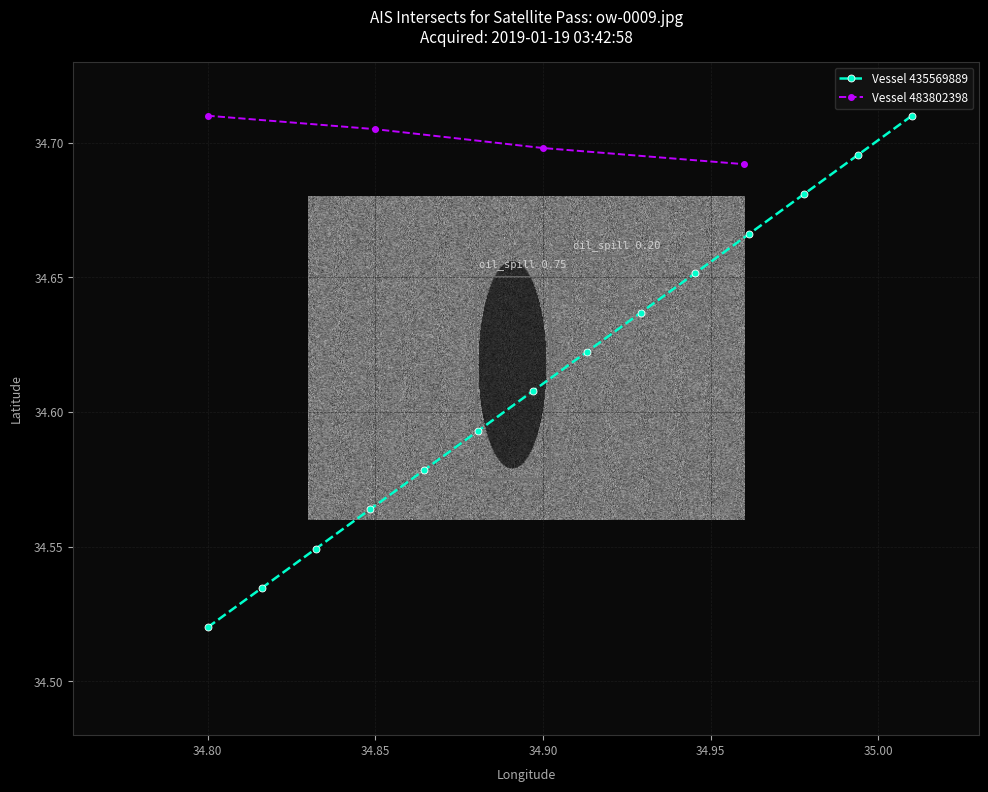

This chart was generated by the following Python code:
import matplotlib.pyplot as plt
import matplotlib.patches as patches
import numpy as np

# ----------------------------------------------------------------------
# 1. Canvas Styling (Dark Scientific Mode)
# ----------------------------------------------------------------------
plt.style.use("dark_background")
fig, ax = plt.subplots(figsize=(10, 8), dpi=150)
fig.patch.set_facecolor("#0a0a0a")
ax.set_facecolor("#0a0a0a")

# ----------------------------------------------------------------------
# 2. Synthetic SAR Satellite Patch (Simulating ow-0009.jpg)
# ----------------------------------------------------------------------
# Coordinate extent: [min_lon, max_lon, min_lat, max_lat]
sar_extent = [34.83, 34.96, 34.56, 34.68]

# Generate realistic SAR speckle noise (Rayleigh / Gaussian mix)
np.random.seed(42)
sar_patch = np.random.normal(loc=130, scale=30, size=(500, 450)).clip(0, 255)

# Simulate a low-backscatter dark slick patch inside the radar image
y_grid, x_grid = np.ogrid[:500, :450]
slick_mask = (
    ((x_grid - 210) ** 2) / (35**2) + ((y_grid - 260) ** 2) / (160**2)
) <= 1
sar_patch[slick_mask] = np.random.normal(loc=45, scale=12, size=slick_mask.sum()).clip(0, 255)

# Render grayscale SAR raster onto the geographic plane
ax.imshow(
    sar_patch,
    cmap="gray",
    extent=sar_extent,
    origin="upper",
    aspect="auto",
    alpha=0.92,
)

# ----------------------------------------------------------------------
# 3. Detection Bounding Boxes & Confidence Labels
# ----------------------------------------------------------------------
# Box 1: Primary detection [lon, lat, width, height]
box1 = patches.Rectangle(
    (34.880, 34.575),
    0.022,
    0.075,
    linewidth=1.2,
    edgecolor="#707070",
    facecolor="none",
)
ax.add_patch(box1)
ax.text(
    34.881,
    34.654,
    "oil_spill 0.75",
    color="#d0d0d0",
    fontsize=7.5,
    family="monospace",
)

# Box 2: Smaller secondary detection
box2 = patches.Rectangle(
    (34.908, 34.640),
    0.015,
    0.018,
    linewidth=1.2,
    edgecolor="#707070",
    facecolor="none",
)
ax.add_patch(box2)
ax.text(
    34.909,
    34.661,
    "oil_spill 0.20",
    color="#d0d0d0",
    fontsize=7.5,
    family="monospace",
)

# ----------------------------------------------------------------------
# 4. AIS Vessel Trajectories & Intersects
# ----------------------------------------------------------------------
# Vessel 1: Intersecting Culprit Track (Cyan)
vessel_1_lons = np.linspace(34.80, 35.01, 14)
vessel_1_lats = np.linspace(34.52, 34.71, 14)
ax.plot(
    vessel_1_lons,
    vessel_1_lats,
    color="#00ffcc",
    linestyle="--",
    linewidth=1.8,
    marker="o",
    markersize=5,
    markerfacecolor="#00ffcc",
    markeredgecolor="#ffffff",
    markeredgewidth=0.6,
    label="Vessel 435569889",
)

# Vessel 2: Background Comparison Track (Magenta / Purple)
vessel_2_lons = np.array([34.80, 34.85, 34.90, 34.96])
vessel_2_lats = np.array([34.71, 34.705, 34.698, 34.692])
ax.plot(
    vessel_2_lons,
    vessel_2_lats,
    color="#bd00ff",
    linestyle="--",
    linewidth=1.4,
    marker="o",
    markersize=4,
    markerfacecolor="#bd00ff",
    label="Vessel 483802398",
)

# ----------------------------------------------------------------------
# 5. Coordinate Axes, Grid & Legend
# ----------------------------------------------------------------------
ax.set_title(
    "AIS Intersects for Satellite Pass: ow-0009.jpg\nAcquired: 2019-01-19 03:42:58",
    fontsize=11,
    color="white",
    pad=14,
)
ax.set_xlabel("Longitude", fontsize=9, color="#aaaaaa", labelpad=8)
ax.set_ylabel("Latitude", fontsize=9, color="#aaaaaa", labelpad=8)

ax.set_xlim(34.76, 35.03)
ax.set_ylim(34.48, 34.73)

ax.tick_params(colors="#aaaaaa", labelsize=8.5)
for spine in ax.spines.values():
    spine.set_color("#333333")

ax.grid(True, linestyle="--", linewidth=0.5, color="#222222", alpha=0.7)

legend = ax.legend(
    loc="upper right",
    facecolor="#141414",
    edgecolor="#333333",
    fontsize=8.5,
    labelcolor="white",
)
legend.get_frame().set_alpha(0.85)

# ----------------------------------------------------------------------
# 6. Save and Display
# ----------------------------------------------------------------------
output_filename = "sample_ais_satellite_intersect.png"
plt.tight_layout()
plt.savefig(output_filename, dpi=200, facecolor=fig.get_facecolor())
plt.show()
print(f"Generated successfully: {output_filename}")
